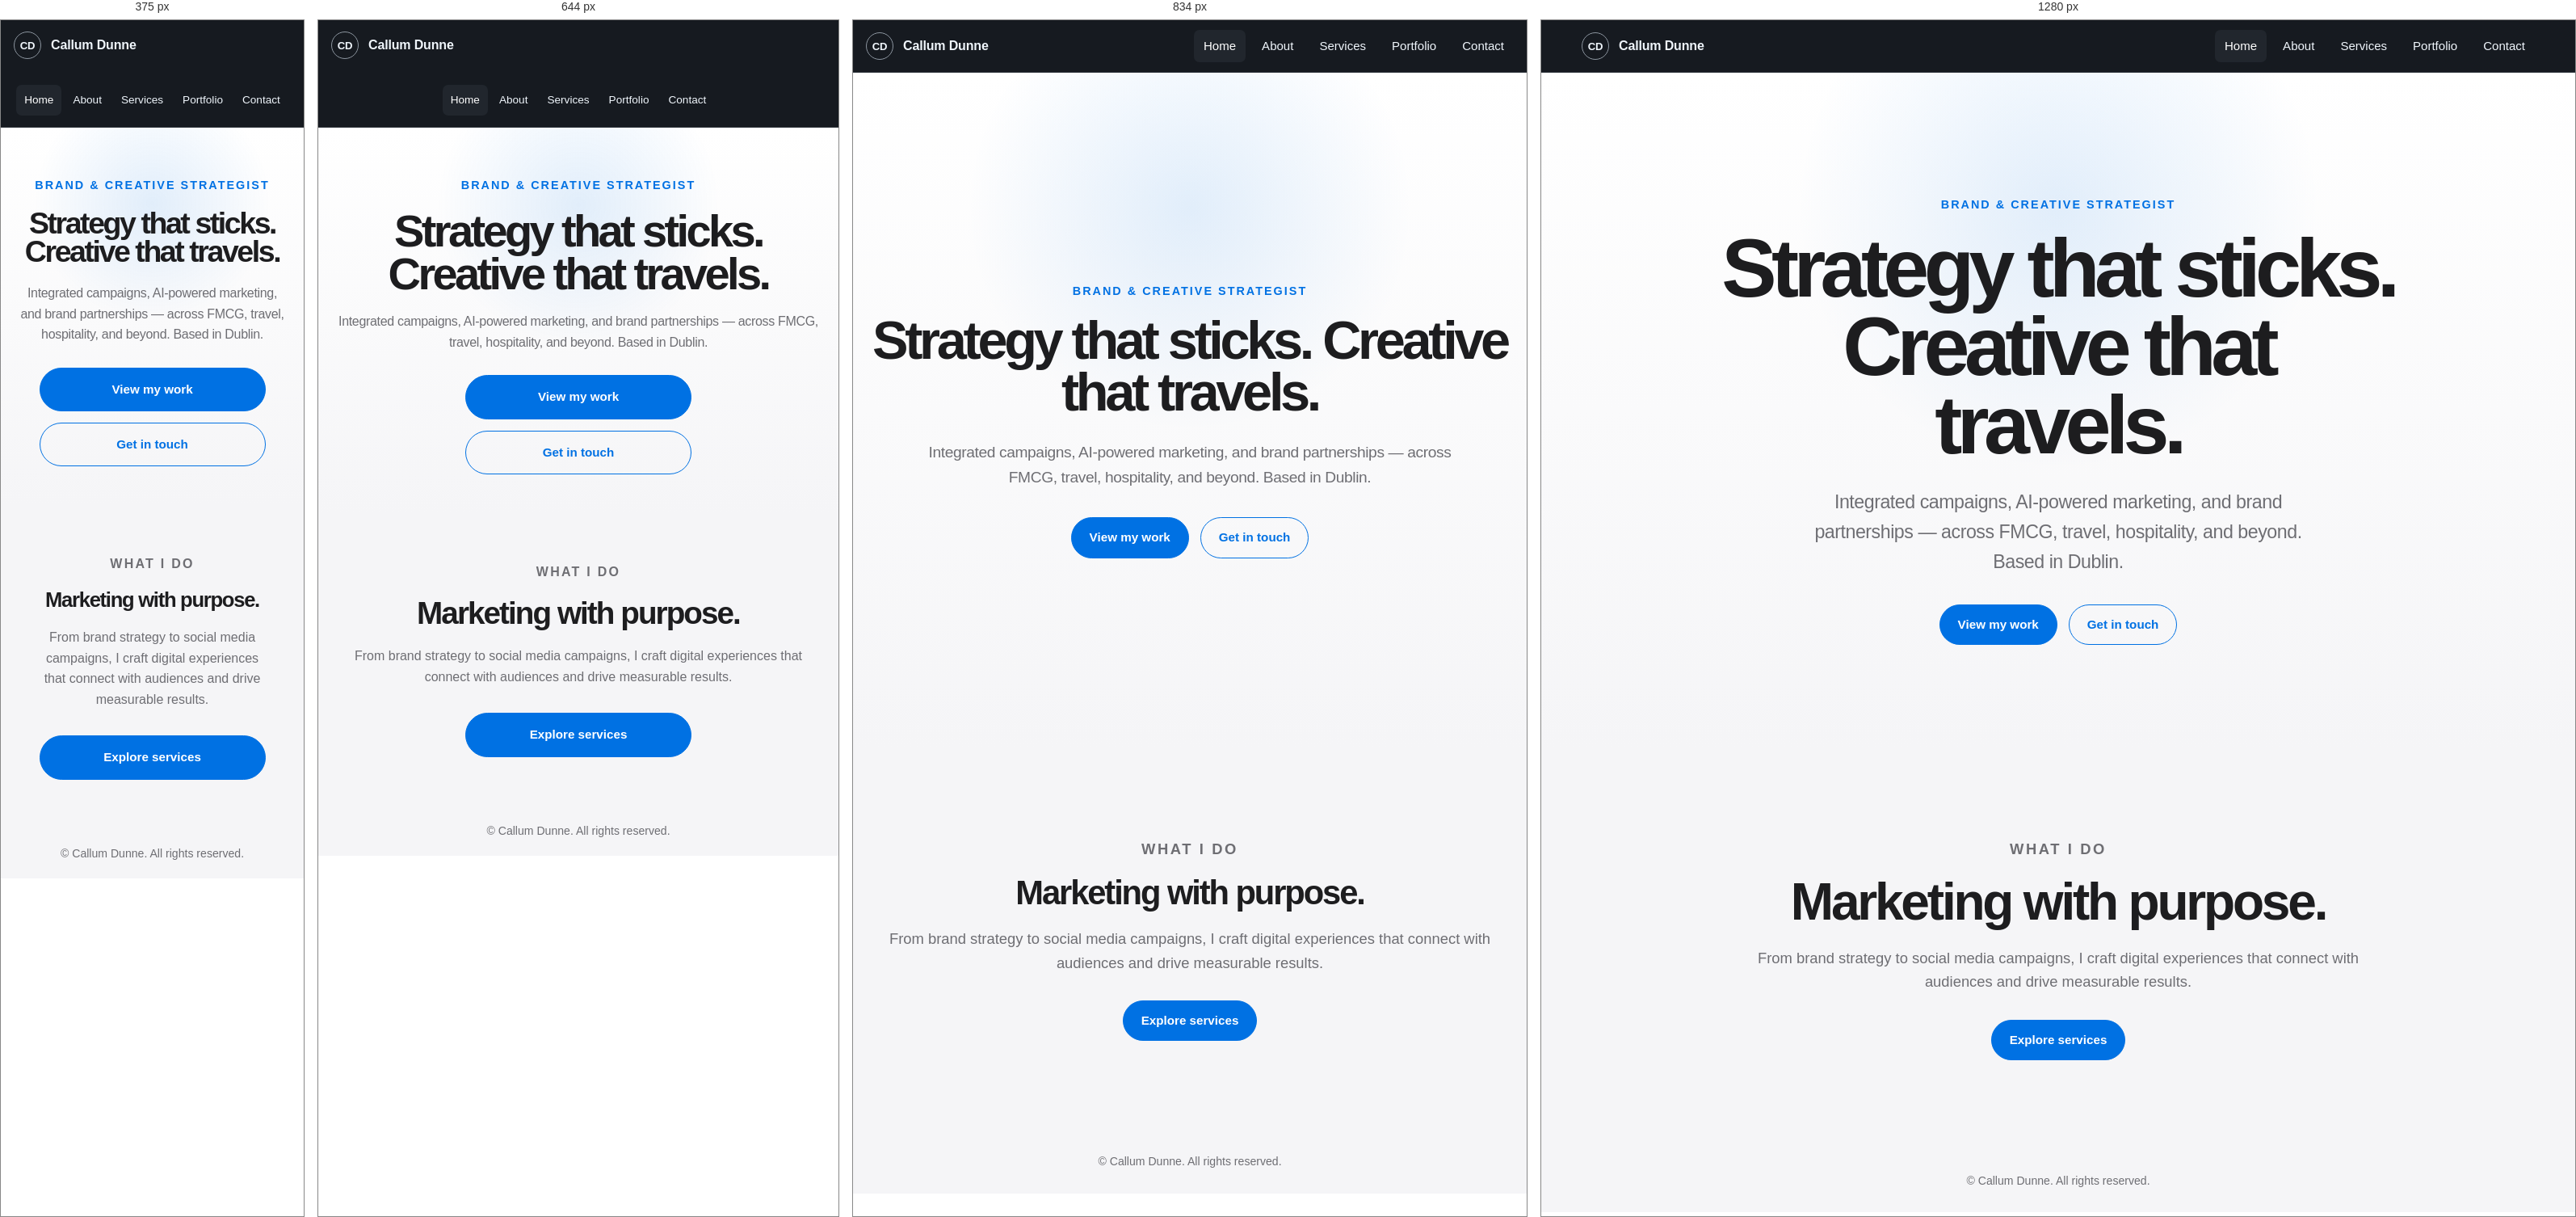
Rendered at 375 px, 644 px, 834 px and 1280 px, left to right.

<!-- file: index.html -->
<!DOCTYPE html>
<html lang="en">
<head>
  <meta charset="UTF-8" />
  <meta name="viewport" content="width=device-width, initial-scale=1.0" />
  <meta name="description" content="Callum Dunne — Digital Marketing Strategist. Brand strategy, content creation, and social media management." />
  <title>Callum Dunne — Digital Marketing</title>
  <link rel="stylesheet" href="css/style.css" />
</head>
<body>
  <header class="site-header">
    <nav class="nav" aria-label="Main navigation">
      <a class="brand" href="index.html">
        <span class="brand-mark">CD</span>
        <span>Callum Dunne</span>
      </a>
      <ul class="nav-links">
        <li><a href="index.html" class="active">Home</a></li>
        <li><a href="about.html">About</a></li>
        <li><a href="services.html">Services</a></li>
        <li><a href="portfolio.html">Portfolio</a></li>
        <li><a href="contact.html">Contact</a></li>
      </ul>
    </nav>
  </header>

  <main>
    <section class="hero" id="home">
      <div class="hero-content">
        <p class="eyebrow">Brand & Creative Strategist</p>
        <h1>Strategy that sticks. Creative that travels.</h1>
        <p class="hero-copy">
          Integrated campaigns, AI-powered marketing, and brand partnerships — across FMCG, travel, hospitality, and beyond. Based in Dublin.
        </p>
        <div class="hero-actions">
          <a class="button button-primary" href="portfolio.html">View my work</a>
          <a class="button button-secondary" href="contact.html">Get in touch</a>
        </div>
      </div>
    </section>

    <!-- Quick intro -->
    <section class="section section-alt">
      <div class="section-center">
        <p class="eyebrow">What I do</p>
        <h2>Marketing with purpose.</h2>
        <p>
          From brand strategy to social media campaigns, I craft digital experiences that connect with audiences and drive measurable results.
        </p>
        <div style="margin-top: 32px;">
          <a class="button button-primary" href="services.html">Explore services</a>
        </div>
      </div>
    </section>
  </main>

  <footer class="site-footer">
    &copy; <span id="year"></span> Callum Dunne. All rights reserved.
  </footer>
  <script>document.getElementById("year").textContent = new Date().getFullYear();</script>
</body>
</html>


/* @media block from style.css */
@media (max-width: 900px) {
  .home-header { position: absolute; grid-template-columns: 1fr auto; padding: 20px; }
  .header-meta { display: none; }
  .menu-toggle { display: block; justify-self: end; }
  .home-nav { position: absolute; top: 54px; right: 20px; display: none; flex-direction: column; gap: 0; width: 180px; padding: 8px; background: var(--paper); color: var(--ink); box-shadow: 0 12px 30px rgba(0,0,0,.15); }
  .home-nav.is-open { display: flex; }
  .home-nav a { padding: 12px; }
  .editorial-hero { min-height: 90svh; padding: 110px 20px 28px; }
  .editorial-hero h1 { font-size: clamp(54px, 16.5vw, 110px); line-height: .82; }
  .hero-line-indent { padding-left: 0; }
  .hero-foot { grid-template-columns: 1fr; }
  .hero-foot a { width: max-content; }
  .section-heading, .capabilities .section-heading { grid-template-columns: 1fr; }
  .section-heading h2 { margin: 20px 0; }
  .project-row { grid-template-columns: 1fr; min-height: 100px; }
  .project-brand { grid-column: 1; margin: -20px 0 20px; font-size: 10px; }
  .project-name { padding: 22px 0 32px; font-size: clamp(36px, 10.5vw, 66px); }
  .about-editorial { grid-template-columns: 1fr; }
  .about-copy > p { margin-top: 25px; }
  .portrait-placeholder { min-height: 430px; width: min(78vw, 420px); margin-left: auto; }
  .capability-grid { grid-template-columns: 1fr; }
  .capability-card { min-height: 400px; }
  .drawer-grid { grid-template-columns: 1fr; }
  .contact-drawer { inset: 8px; }
  .contact-drawer h2 { margin: 15vh 0 10vh; }
}

/* @media block from style.css */
@media (max-width: 520px) {
  .hero-kicker { margin-bottom: 8vh; }
  .hero-foot p { max-width: 310px; }
  .section-heading h2 { font-size: 46px; }
  .about-copy > p { font-size: 39px; }
  .about-note { grid-template-columns: 1fr; }
  .capability-card { min-height: 340px; }
  .capability-card h3 { font-size: 44px; }
  .floating-contact { bottom: 14px; }
  .contact-orb { width: 42px; height: 42px; }
  .contact-drawer h2 { font-size: 54px; }
}

/* @media block from style.css */
@media (max-width: 900px) {
  .subpage-hero { min-height: 90svh; padding: 120px 20px 30px; }
  .subpage-hero.portfolio-hero { min-height: auto; padding-bottom: 32px; }
  .subpage-hero h1, .contact-page-hero h1 { font-size: clamp(55px, 16vw, 105px); line-height: .82; }
  .subpage-hero.portfolio-hero h1 { font-size: clamp(54px, 16.5vw, 110px); line-height: .82; }
  .portfolio-hero .hero-line + .hero-line { margin-top: 5px; }
  .subpage-hero h1 span:nth-child(2), .contact-page-hero h1 span:nth-child(2) { padding-left: 0; }
  .subpage-hero-note { grid-template-columns: 1fr; align-self: stretch; }
  .portfolio-hero .subpage-hero-note { width: 100%; margin-top: 24px; }
  .about-story { grid-template-columns: 1fr; }
  .story-portrait { position: static; min-height: 110vw; width: 78vw; }
  .story-copy > p:nth-child(2) { margin-left: 0; }
  .principle-row { grid-template-columns: 40px 1fr; }
  .principle-row p { grid-column: 2; }
  .experience-row { grid-template-columns: 100px 1fr; padding: 24px 0; }
  .experience-row p { grid-column: 2; }
  .service-panel { min-height: auto; grid-template-columns: 1fr; gap: 80px; }
  .service-sticky { position: static; }
  .service-sticky > span { margin-bottom: 80px; }
  .process-track, .brief-prompts { grid-template-columns: 1fr; }
  .process-step, .prompt-card { min-height: 330px; }
  .work-grid { grid-template-columns: 1fr; gap: 54px; }
  .work-card-media strong { font-size: clamp(34px, 8vw, 62px); }
  .case-visual { min-height: 55svh; }
  .case-baguette .case-visual-media-wrap strong { top: clamp(22px, 3vw, 48px); right: clamp(22px, 3vw, 48px); bottom: auto; transform: none; }
  .case-baguette .case-visual-media-wrap strong span:last-child { white-space: normal; }
  .case-ballymaloe .case-visual-media { position: absolute; inset: 0; width: 100%; height: 100%; }
  .case-ballymaloe .case-visual-media-wrap strong { position: absolute; top: clamp(22px, 3vw, 48px); right: clamp(22px, 3vw, 48px); bottom: auto; left: clamp(22px, 3vw, 48px); padding: 0; }
  .case-detail .case-visual-media-wrap { min-height: clamp(340px, 65svh, 560px); aspect-ratio: auto; }
  .case-copy, .case-split, .case-split-reverse { grid-template-columns: 1fr; }
  .case-detail .case-copy { grid-template-columns: 1fr; row-gap: 36px; }
  .case-copy dl, .case-narrative { grid-column: 1; }
  .case-detail .case-copy dl { grid-row: auto; margin-top: 10px; }
  .case-story-layout {
    grid-template-columns: 1fr;
    grid-template-areas:
      "lead"
      "rest"
      "meta";
    gap: 1.05em;
    margin-top: 36px;
  }
  .case-story-layout.case-story-layout-with-stats {
    grid-template-areas:
      "lead"
      "stats"
      "rest"
      "meta";
  }
  .case-detail .case-copy-longform .case-story-layout dl {
    grid-area: meta;
    grid-column: 1;
    grid-row: auto;
    margin-top: 10px;
  }
  .case-narrative-continuation { width: 100%; }
  .case-stats { grid-template-columns: 1fr; gap: 12px; margin-top: 54px; }
  .case-stat { min-height: 132px; }
  .case-stats-four .case-stat { min-height: 132px; }
  .case-image-marquee-landscape .case-image-frame { flex-basis: clamp(300px, 86vw, 620px); width: clamp(300px, 86vw, 620px); }
  .case-recognition { grid-template-columns: 1fr; gap: 22px; margin-top: 54px; }
  .case-recognition ul { grid-template-columns: 1fr; gap: 14px; }
  .recognition-groups { grid-template-columns: 1fr; gap: 34px; }
  .case-featured ul { grid-template-columns: 1fr; }
  .case-press-grid { grid-template-columns: 1fr; gap: 0; }
  .case-press-grid > a { grid-template-rows: 52px auto; gap: 16px; padding: 28px 0; border-top: 1px solid #61595c; border-left: 0; }
  .case-press-grid > a:first-child { border-top: 0; }
  .case-press-logo { height: 52px; }
  .case-press-logo img { max-height: 34px; }
  .case-reaction-heading { grid-template-columns: 1fr; gap: 22px; }
  .case-reaction-grid { display: flex; gap: 12px; margin-right: -20px; padding-right: 20px; overflow-x: auto; scroll-snap-type: x mandatory; scrollbar-width: none; }
  .case-reaction-grid::-webkit-scrollbar { display: none; }
  .reaction-video { flex: 0 0 min(72vw, 280px); scroll-snap-align: start; }
  .case-split .case-copy { margin-top: 45px; }
  .case-split-reverse .case-copy { order: 2; }
  .contact-page-hero { min-height: 80svh; padding: 120px 20px 35px; }
  .contact-intro { margin-top: auto; }
  .contact-links { padding-left: 20px; padding-right: 20px; }
  .contact-link { grid-template-columns: 75px 1fr; }
  .contact-brief-heading { grid-template-columns: 1fr; }
  .contact-location { grid-template-columns: 1fr; }
  .location-orb { width: min(88vw, 520px); }
}

/* @media block from style.css */
@media (max-width: 520px) {
  .story-copy > p { font-size: 38px; }
  .principle-row h3 { font-size: 35px; }
  .experience-row { grid-template-columns: 1fr; }
  .experience-row p { grid-column: 1; }
  .service-sticky h2 { font-size: 52px; }
  .case-study { padding-left: 20px; padding-right: 20px; }
  .case-visual strong { font-size: 52px; }
  .case-copy h2 { font-size: 40px; }
  .contact-link { grid-template-columns: 1fr; padding: 22px 0; }
  .contact-link > span { grid-column: 1 / -1; margin-bottom: 15px; }
  .contact-link strong { font-size: 29px; }
  .page-next a { font-size: 52px; }
}

/* @media block from style.css */
@media (max-width: 768px) {
  .nav {
    min-height: auto;
    padding: 14px 0;
    align-items: center;
    flex-wrap: wrap;
  }
  .nav-links {
    width: 100%;
    justify-content: center;
    gap: 4px;
    margin-top: 8px;
  }
  .nav-links a {
    padding: 8px 10px;
    font-size: 0.85rem;
  }
  .hero {
    min-height: auto;
    padding: 60px 20px 48px;
  }
  .hero h1 {
    font-size: clamp(2.2rem, 10vw, 3.5rem);
  }
  .hero-copy {
    font-size: 1rem;
    margin-top: 20px;
  }
  .hero-actions {
    margin-top: 28px;
    flex-direction: column;
    align-items: center;
  }
  .button {
    width: 100%;
    max-width: 280px;
    padding: 14px 22px;
  }
  .section {
    padding: 60px 20px;
  }
  .section h2 {
    font-size: clamp(1.6rem, 6vw, 2.5rem);
  }
  .section p {
    font-size: 1rem;
  }
  .cards-grid {
    grid-template-columns: 1fr;
    gap: 16px;
  }
  .card {
    padding: 24px;
  }
  .portfolio-grid {
    grid-template-columns: 1fr;
    gap: 16px;
  }
  .portfolio-item {
    aspect-ratio: 16/9;
  }
  .contact-form input,
  .contact-form textarea {
    padding: 16px;
    font-size: 1rem;
  }
  .contact-info {
    flex-direction: column;
    align-items: center;
    gap: 16px;
  }
  .contact-info a {
    font-size: 1rem;
  }
  .site-footer {
    padding: 20px 16px;
  }
}